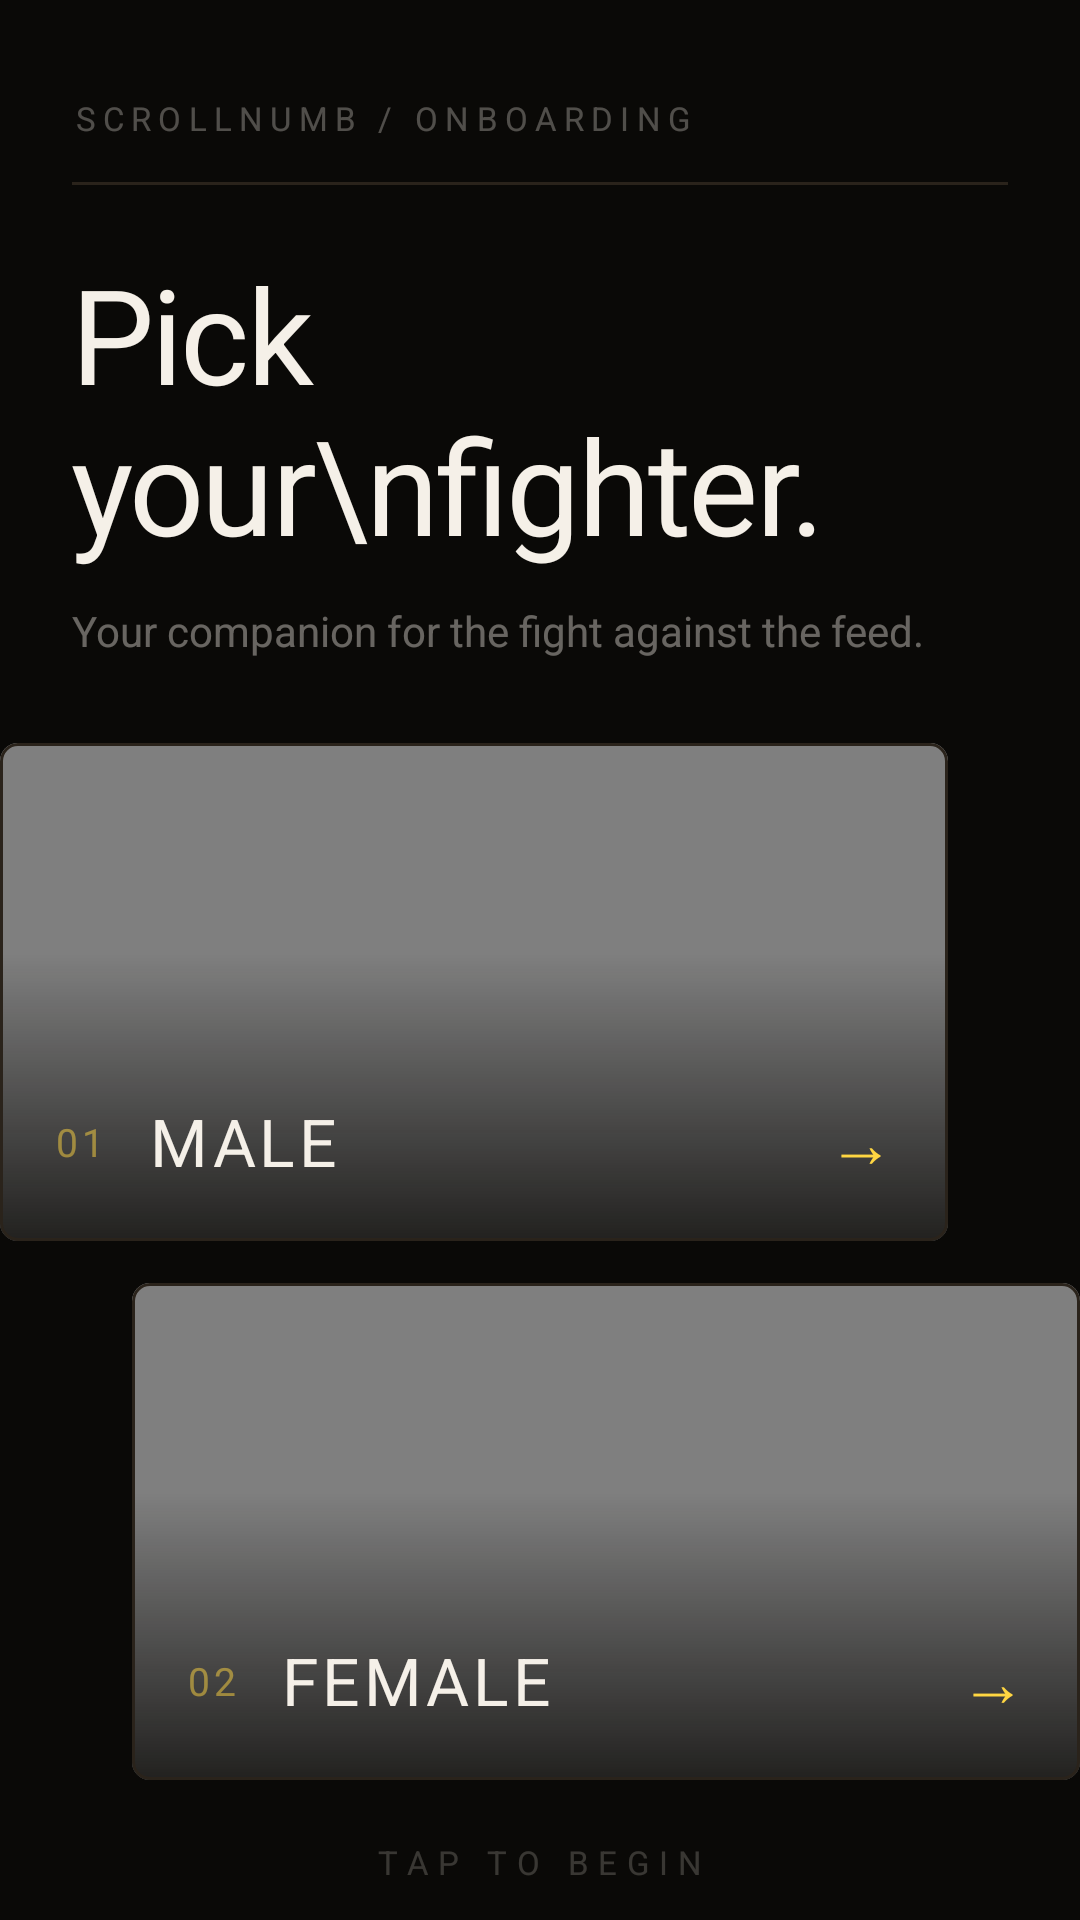

The Android layout XML behind this screen, and the referenced resources:
<!-- AndroidManifest.xml: activity theme Theme.ScrollNumb -->
<!-- res/layout/activity_gender_selection.xml -->
<?xml version="1.0" encoding="utf-8"?>
<androidx.constraintlayout.widget.ConstraintLayout
    xmlns:android="http://schemas.android.com/apk/res/android"
    xmlns:app="http://schemas.android.com/apk/res-auto"
    android:id="@+id/rootLayout"
    android:layout_width="match_parent"
    android:layout_height="match_parent"
    android:background="#0A0907">

    
    <TextView
        android:id="@+id/tvEyebrow"
        android:layout_width="wrap_content"
        android:layout_height="wrap_content"
        android:text="SCROLLNUMB / ONBOARDING"
        android:textColor="#4DF5F0E8"
        android:textSize="11sp"
        android:fontFamily="sans-serif"
        android:letterSpacing="0.22"
        app:layout_constraintTop_toTopOf="parent"
        app:layout_constraintStart_toStartOf="parent"
        android:layout_marginTop="32dp"
        android:layout_marginStart="24dp" />

    <View
        android:id="@+id/headerRule"
        android:layout_width="0dp"
        android:layout_height="1dp"
        android:background="#2A231B"
        app:layout_constraintTop_toBottomOf="@id/tvEyebrow"
        app:layout_constraintStart_toStartOf="parent"
        app:layout_constraintEnd_toEndOf="parent"
        android:layout_marginTop="14dp"
        android:layout_marginStart="24dp"
        android:layout_marginEnd="24dp" />

    <TextView
        android:id="@+id/tvTitle"
        android:layout_width="0dp"
        android:layout_height="wrap_content"
        android:text="Pick your\nfighter."
        android:textColor="#F5F0E8"
        android:textSize="44sp"
        android:fontFamily="sans-serif"
        android:letterSpacing="-0.02"
        android:lineSpacingMultiplier="0.98"
        app:layout_constraintTop_toBottomOf="@id/headerRule"
        app:layout_constraintStart_toStartOf="parent"
        app:layout_constraintEnd_toEndOf="parent"
        android:layout_marginTop="20dp"
        android:layout_marginStart="24dp"
        android:layout_marginEnd="24dp" />

    <TextView
        android:id="@+id/tvSubtitle"
        android:layout_width="0dp"
        android:layout_height="wrap_content"
        android:text="Your companion for the fight against the feed."
        android:textColor="#66F5F0E8"
        android:textSize="14sp"
        android:fontFamily="sans-serif"
        app:layout_constraintTop_toBottomOf="@id/tvTitle"
        app:layout_constraintStart_toStartOf="parent"
        android:layout_marginTop="10dp"
        android:layout_marginStart="24dp"
        android:layout_marginEnd="48dp" />

    
    <com.google.android.material.card.MaterialCardView
        android:id="@+id/cardMale"
        android:layout_width="0dp"
        android:layout_height="0dp"
        android:clickable="true"
        android:focusable="true"
        app:cardCornerRadius="6dp"
        app:cardElevation="0dp"
        app:cardBackgroundColor="#12100D"
        app:strokeColor="#2A231B"
        app:strokeWidth="1dp"
        app:rippleColor="#1AFFD642"
        app:layout_constraintTop_toBottomOf="@id/tvSubtitle"
        app:layout_constraintBottom_toTopOf="@id/cardFemale"
        app:layout_constraintStart_toStartOf="parent"
        app:layout_constraintEnd_toEndOf="parent"
        app:layout_constraintVertical_weight="1"
        android:layout_marginTop="28dp"
        android:layout_marginBottom="14dp"
        android:layout_marginEnd="44dp">

        <FrameLayout
            android:layout_width="match_parent"
            android:layout_height="match_parent">

            <VideoView
                android:id="@+id/videoMale"
                android:layout_width="match_parent"
                android:layout_height="match_parent" />

            
            <View
                android:layout_width="match_parent"
                android:layout_height="96dp"
                android:layout_gravity="bottom"
                android:background="@drawable/scrim_bottom_gender" />

            <LinearLayout
                android:layout_width="match_parent"
                android:layout_height="wrap_content"
                android:layout_gravity="bottom"
                android:orientation="horizontal"
                android:gravity="center_vertical"
                android:padding="18dp">

                <TextView
                    android:layout_width="wrap_content"
                    android:layout_height="wrap_content"
                    android:text="01"
                    android:textColor="#80FFD642"
                    android:textSize="13sp"
                    android:fontFamily="sans-serif"
                    android:letterSpacing="0.1" />

                <TextView
                    android:id="@+id/tvLabelMale"
                    android:layout_width="0dp"
                    android:layout_height="wrap_content"
                    android:layout_weight="1"
                    android:layout_marginStart="14dp"
                    android:text="MALE"
                    android:textColor="#F5F0E8"
                    android:textSize="22sp"
                    android:fontFamily="sans-serif"
                    android:letterSpacing="0.06" />

                <TextView
                    android:layout_width="wrap_content"
                    android:layout_height="wrap_content"
                    android:text="→"
                    android:textColor="#FFD642"
                    android:textSize="22sp" />
            </LinearLayout>
        </FrameLayout>

    </com.google.android.material.card.MaterialCardView>

    
    <com.google.android.material.card.MaterialCardView
        android:id="@+id/cardFemale"
        android:layout_width="0dp"
        android:layout_height="0dp"
        android:clickable="true"
        android:focusable="true"
        app:cardCornerRadius="6dp"
        app:cardElevation="0dp"
        app:cardBackgroundColor="#12100D"
        app:strokeColor="#2A231B"
        app:strokeWidth="1dp"
        app:rippleColor="#1AFFD642"
        app:layout_constraintTop_toBottomOf="@id/cardMale"
        app:layout_constraintBottom_toTopOf="@id/tvHint"
        app:layout_constraintStart_toStartOf="parent"
        app:layout_constraintEnd_toEndOf="parent"
        app:layout_constraintVertical_weight="1"
        android:layout_marginBottom="20dp"
        android:layout_marginStart="44dp">

        <FrameLayout
            android:layout_width="match_parent"
            android:layout_height="match_parent">

            <VideoView
                android:id="@+id/videoFemale"
                android:layout_width="match_parent"
                android:layout_height="match_parent" />

            <View
                android:layout_width="match_parent"
                android:layout_height="96dp"
                android:layout_gravity="bottom"
                android:background="@drawable/scrim_bottom_gender" />

            <LinearLayout
                android:layout_width="match_parent"
                android:layout_height="wrap_content"
                android:layout_gravity="bottom"
                android:orientation="horizontal"
                android:gravity="center_vertical"
                android:padding="18dp">

                <TextView
                    android:layout_width="wrap_content"
                    android:layout_height="wrap_content"
                    android:text="02"
                    android:textColor="#80FFD642"
                    android:textSize="13sp"
                    android:fontFamily="sans-serif"
                    android:letterSpacing="0.1" />

                <TextView
                    android:id="@+id/tvLabelFemale"
                    android:layout_width="0dp"
                    android:layout_height="wrap_content"
                    android:layout_weight="1"
                    android:layout_marginStart="14dp"
                    android:text="FEMALE"
                    android:textColor="#F5F0E8"
                    android:textSize="22sp"
                    android:fontFamily="sans-serif"
                    android:letterSpacing="0.06" />

                <TextView
                    android:layout_width="wrap_content"
                    android:layout_height="wrap_content"
                    android:text="→"
                    android:textColor="#FFD642"
                    android:textSize="22sp" />
            </LinearLayout>
        </FrameLayout>

    </com.google.android.material.card.MaterialCardView>

    <TextView
        android:id="@+id/tvHint"
        android:layout_width="wrap_content"
        android:layout_height="wrap_content"
        android:text="TAP TO BEGIN"
        android:textColor="#33F5F0E8"
        android:textSize="11sp"
        android:fontFamily="sans-serif"
        android:letterSpacing="0.3"
        app:layout_constraintBottom_toBottomOf="parent"
        app:layout_constraintStart_toStartOf="parent"
        app:layout_constraintEnd_toEndOf="parent"
        android:layout_marginBottom="12dp" />

</androidx.constraintlayout.widget.ConstraintLayout>
<!-- resources referenced by this layout -->
<resources>
  <!-- drawable scrim_bottom_gender (drawable) -->
  <?xml version="1.0" encoding="utf-8"?>
  <shape xmlns:android="http://schemas.android.com/apk/res/android"
      android:shape="rectangle">
      <gradient
          android:angle="90"
          android:startColor="#CC0A0907"
          android:endColor="#000A0907" />
  </shape>
  <style name="Theme.ScrollNumb" parent="Theme.MaterialComponents.DayNight.NoActionBar">
          <item name="android:statusBarColor">@android:color/transparent</item>
          <item name="android:navigationBarColor">@android:color/transparent</item>
          <item name="android:windowLightStatusBar">false</item>
          <item name="android:windowBackground">@color/ink_window_bg</item>
          <item name="android:windowSplashScreenBackground" tools:targetApi="31">@color/ink_window_bg</item>
          <item name="android:windowAnimationStyle">@style/ScrollNumb.WindowAnim</item>
      </style>
  <color name="ink_window_bg">#0A0907</color>
  <style name="ScrollNumb.WindowAnim" parent="@android:style/Animation.Activity">
          <item name="android:activityOpenEnterAnimation">@null</item>
          <item name="android:activityOpenExitAnimation">@null</item>
          <item name="android:activityCloseEnterAnimation">@null</item>
          <item name="android:activityCloseExitAnimation">@null</item>
          <item name="android:taskOpenEnterAnimation">@null</item>
          <item name="android:taskOpenExitAnimation">@null</item>
          <item name="android:taskCloseEnterAnimation">@null</item>
          <item name="android:taskCloseExitAnimation">@null</item>
          <item name="android:taskToFrontEnterAnimation">@null</item>
          <item name="android:taskToFrontExitAnimation">@null</item>
          <item name="android:taskToBackEnterAnimation">@null</item>
          <item name="android:taskToBackExitAnimation">@null</item>
      </style>
</resources>
